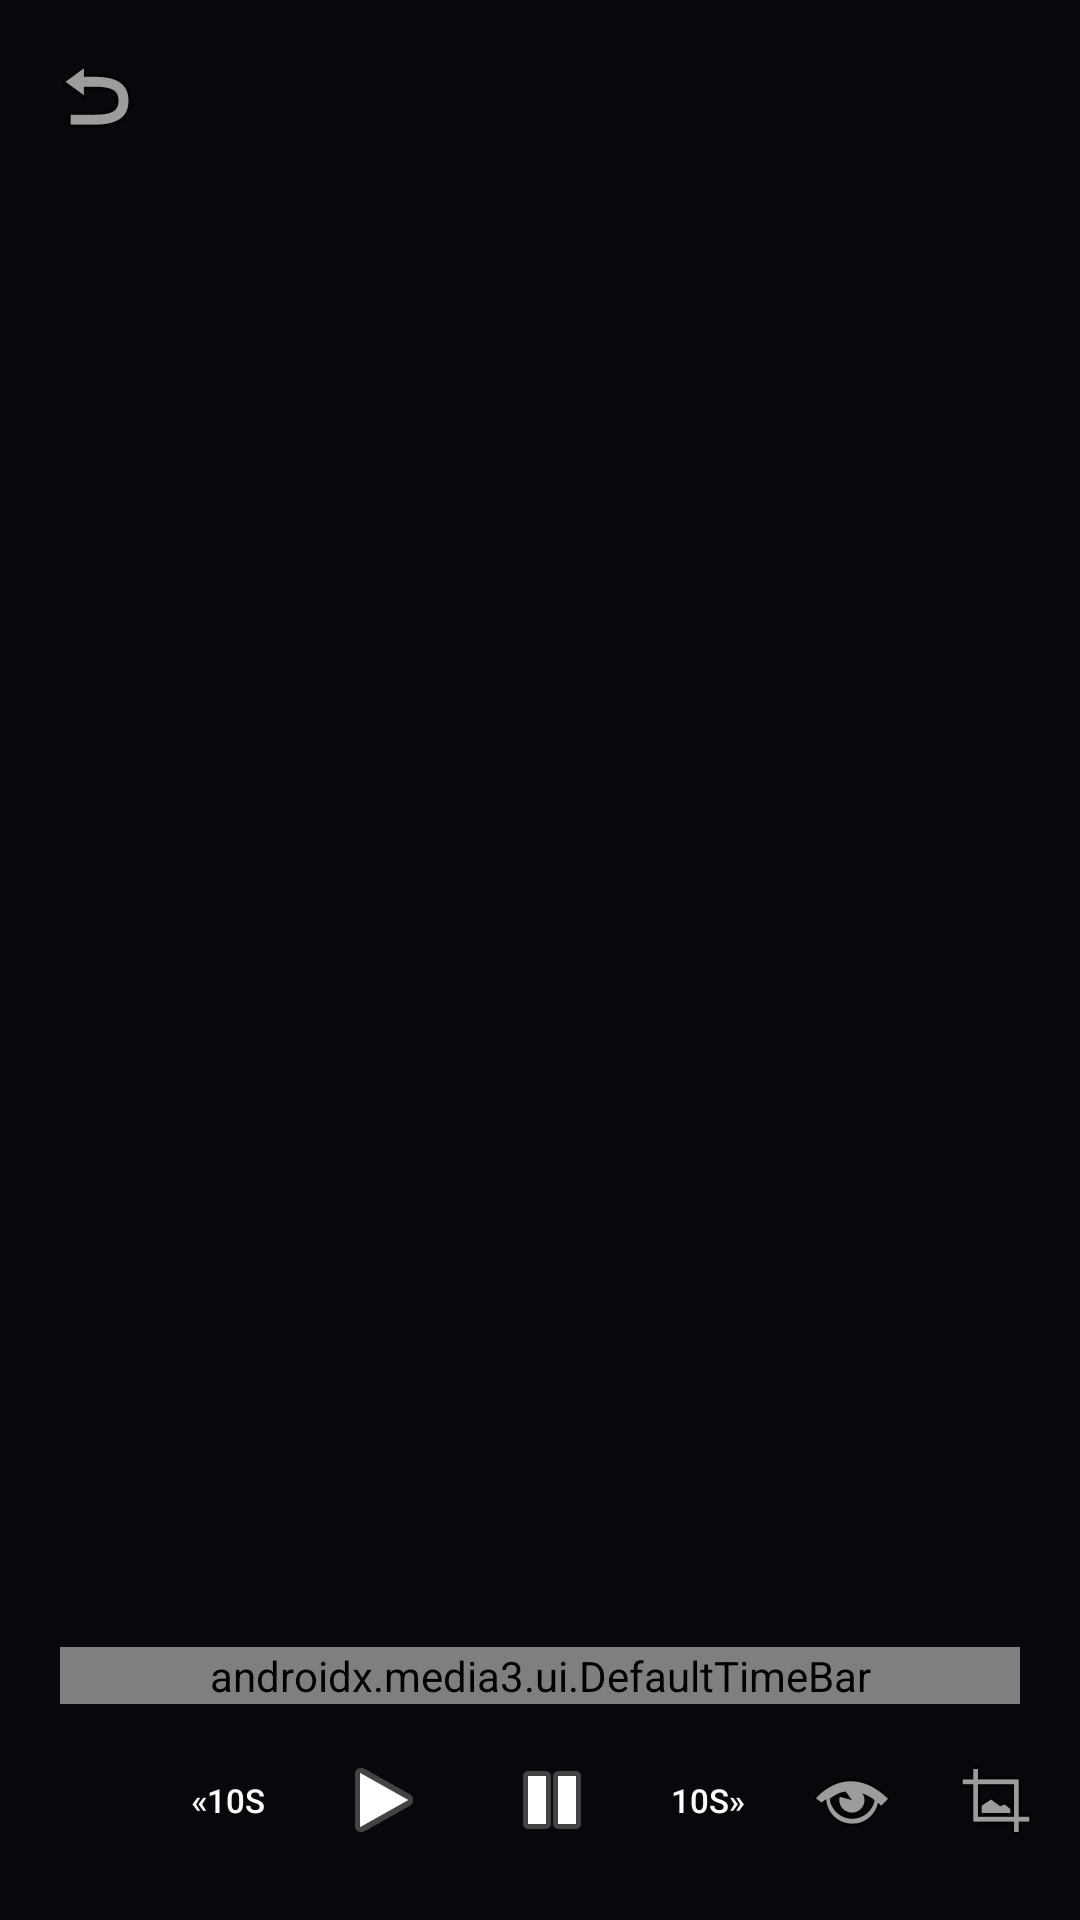

This screen was rendered from an Android layout file. Write that file and the resources it references.
<!-- AndroidManifest.xml: application theme Theme.MyVidHub -->
<!-- res/layout/player_control_view.xml -->
<?xml version="1.0" encoding="utf-8"?>
<LinearLayout xmlns:android="http://schemas.android.com/apk/res/android"
    android:id="@+id/exo_controller"
    android:layout_width="match_parent"
    android:layout_height="match_parent"
    android:orientation="vertical"
    android:background="#80000000">

    
    <LinearLayout
        android:layout_width="match_parent"
        android:layout_height="wrap_content"
        android:gravity="center_vertical"
        android:orientation="horizontal"
        android:padding="12dp">

        <ImageButton
            android:id="@+id/exo_fullscreen"
            android:layout_width="40dp"
            android:layout_height="40dp"
            android:background="?android:attr/selectableItemBackgroundBorderless"
            android:contentDescription="全屏"
            android:src="@android:drawable/ic_menu_revert" />

        <TextView
            android:id="@+id/exo_title"
            android:layout_width="0dp"
            android:layout_height="wrap_content"
            android:layout_weight="1"
            android:ellipsize="end"
            android:maxLines="1"
            android:paddingStart="8dp"
            android:textColor="@android:color/white"
            android:textSize="16sp" />
    </LinearLayout>

    <View
        android:layout_width="match_parent"
        android:layout_height="0dp"
        android:layout_weight="1" />

    
    <LinearLayout
        android:layout_width="match_parent"
        android:layout_height="wrap_content"
        android:orientation="vertical"
        android:padding="12dp">

        
        <LinearLayout
            android:layout_width="match_parent"
            android:layout_height="wrap_content"
            android:gravity="center_vertical"
            android:orientation="horizontal">

            <TextView
                android:id="@+id/exo_position"
                android:layout_width="wrap_content"
                android:layout_height="wrap_content"
                android:textColor="@android:color/white"
                android:textSize="12sp" />

            <androidx.media3.ui.DefaultTimeBar
                android:id="@+id/exo_seek_bar"
                android:layout_width="0dp"
                android:layout_height="wrap_content"
                android:layout_marginStart="8dp"
                android:layout_marginEnd="8dp"
                android:layout_weight="1" />

            <TextView
                android:id="@+id/exo_duration"
                android:layout_width="wrap_content"
                android:layout_height="wrap_content"
                android:textColor="@android:color/white"
                android:textSize="12sp" />
        </LinearLayout>

        
        <LinearLayout
            android:layout_width="match_parent"
            android:layout_height="wrap_content"
            android:gravity="center"
            android:orientation="horizontal"
            android:paddingTop="4dp">

            <Button
                android:id="@+id/exo_speed"
                android:layout_width="wrap_content"
                android:layout_height="40dp"
                android:background="?android:attr/selectableItemBackgroundBorderless"
                android:minWidth="48dp"
                android:textColor="@android:color/white"
                android:textSize="13sp" />

            <Button
                android:id="@+id/exo_rew"
                android:layout_width="48dp"
                android:layout_height="48dp"
                android:background="?android:attr/selectableItemBackgroundBorderless"
                android:text="«10s"
                android:textColor="@android:color/white"
                android:textSize="11sp" />

            <ImageButton
                android:id="@+id/exo_play"
                android:layout_width="56dp"
                android:layout_height="56dp"
                android:background="?android:attr/selectableItemBackgroundBorderless"
                android:contentDescription="播放"
                android:src="@android:drawable/ic_media_play" />

            <ImageButton
                android:id="@+id/exo_pause"
                android:layout_width="56dp"
                android:layout_height="56dp"
                android:background="?android:attr/selectableItemBackgroundBorderless"
                android:contentDescription="暂停"
                android:src="@android:drawable/ic_media_pause" />

            <Button
                android:id="@+id/exo_ffwd"
                android:layout_width="48dp"
                android:layout_height="48dp"
                android:background="?android:attr/selectableItemBackgroundBorderless"
                android:text="10s»"
                android:textColor="@android:color/white"
                android:textSize="11sp" />

            <ImageButton
                android:id="@+id/exo_subtitles"
                android:layout_width="48dp"
                android:layout_height="48dp"
                android:background="?android:attr/selectableItemBackgroundBorderless"
                android:contentDescription="字幕"
                android:src="@android:drawable/ic_menu_view" />

            <ImageButton
                android:id="@+id/exo_aspect_ratio"
                android:layout_width="48dp"
                android:layout_height="48dp"
                android:background="?android:attr/selectableItemBackgroundBorderless"
                android:contentDescription="比例"
                android:src="@android:drawable/ic_menu_crop" />
        </LinearLayout>
    </LinearLayout>
</LinearLayout>
<!-- resources referenced by this layout -->
<resources>
  <style name="Theme.MyVidHub" parent="android:Theme.Material.NoActionBar">
          <item name="android:windowBackground">@color/surface_dark</item>
          <item name="android:statusBarColor">@color/surface_dark</item>
          <item name="android:navigationBarColor">@color/surface_dark</item>
      </style>
  <color name="surface_dark">#FF0E1116</color>
</resources>
